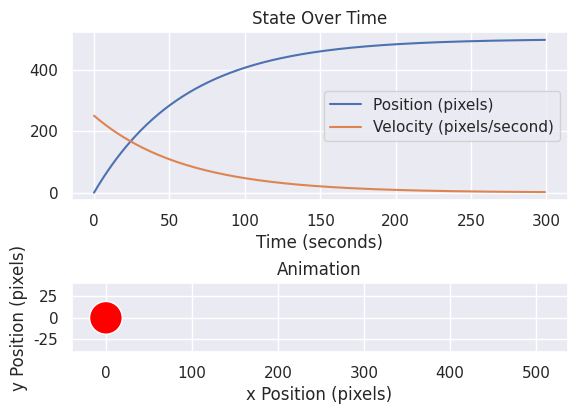

The script that saved this image:
import time
import math
import numpy as np
import matplotlib.pyplot as plt
import seaborn as sbs
from matplotlib import animation
from scipy.integrate import odeint


def setup_time(start, stop, fs):
    """
    @param start - start time, in seconds
    @param stop - stop time, in seconds
    @param fs - sampling rate, in samples per second
    @returns a time array
    """
    num_samples = (stop - start) * fs
    time = np.linspace(start, stop, num_samples)

    return time


def derivs(x, t, b, A):
    """
    @param x - a vector of current state [x_pos, x_vel]
    @param t - current time in seconds
    @param b - damping coefficient
    @returns derivatives of x
    """
    x = np.array([[x[0]], [x[1]]])
    dxdt = A @ x

    return dxdt[:,0]


def init_animation():
    patch.center = (0, 0)
    ax2.add_patch(patch)
    return patch,


def animate(i):
    x = pos[i]
    patch.center = (x, 0)
    return patch,


if __name__ == '__main__':
    # Calculate solution
    fs = 30
    time = setup_time(start=0, stop=10, fs=fs)
    x0 = [0, 250] # initial condition
    b = 0.50 # damping coefficient
    A = np.array([[0, 1], [0, -b]])
    sol = odeint(derivs, x0, time, args=(b, A))
    pos, vel = sol.T

    # Plot
    sbs.set()
    fig = plt.figure()

    ax1 = fig.add_subplot(2, 1, 1)
    ax1.plot(sol)
    ax1.set_title('State Over Time')
    ax1.set_xlabel('Time (seconds)')
    ax1.legend(['Position (pixels)', 'Velocity (pixels/second)'])

    ax2 = fig.add_subplot(2, 1, 2)
    ax2.set_title('Animation')
    ax2.set_xlabel('x Position (pixels)')
    ax2.set_ylabel('y Position (pixels)')
    ax2.set_xlim(np.amin(pos) - 40, np.amax(pos) + 40)
    ax2.set_ylim(-40, 40)
    ax2.set_aspect('equal')
    patch = plt.Circle((0, 0), radius=19, facecolor=(1.0, 0.0, 0.0))
    anim = animation.FuncAnimation(fig, animate, init_func=init_animation, frames=sol.shape[0], interval=1000/fs, blit=True)
    # anim.save('../media/sim_1d.gif', dpi=80, writer='imagemagick') # saves animation as a gif

    plt.show()
